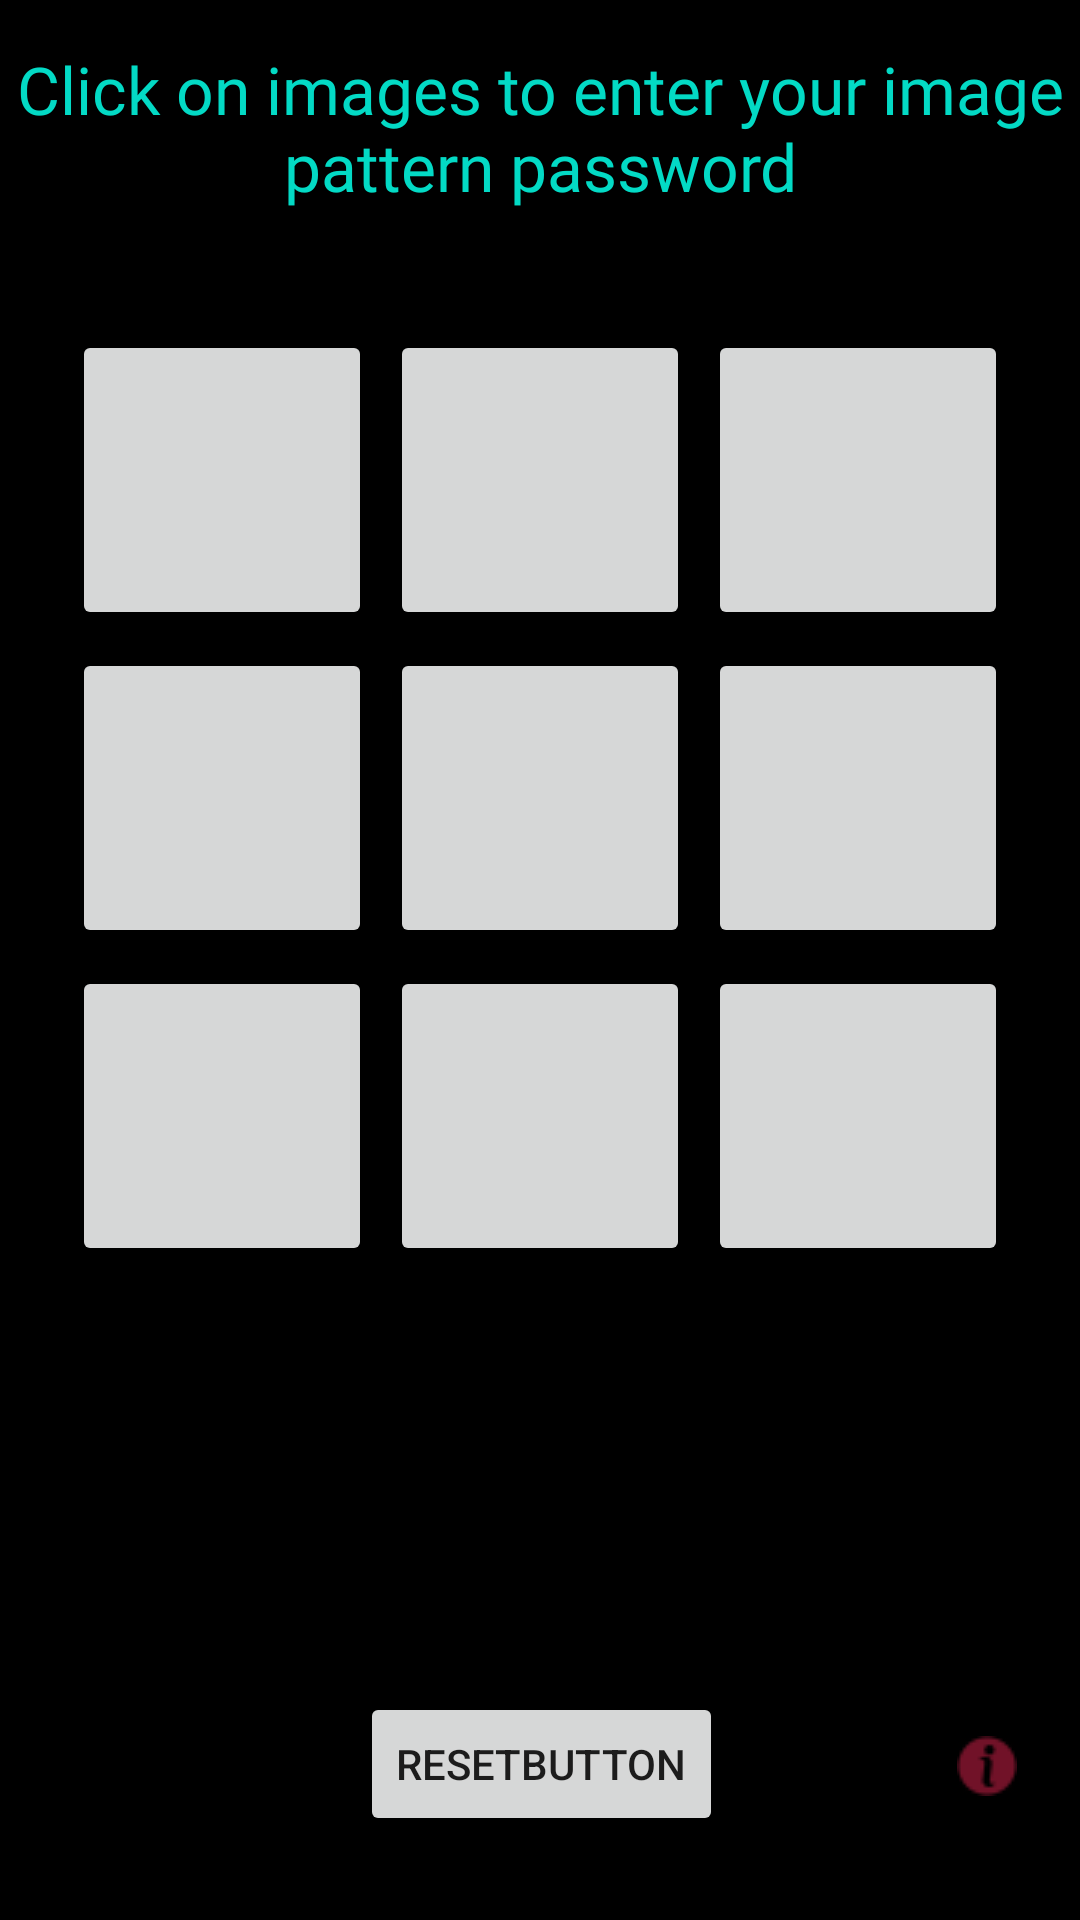

Write the Android layout XML for this screen, with the resource values it uses.
<!-- AndroidManifest.xml: application theme Theme.Coffer -->
<!-- res/layout/activity_main3.xml -->
<?xml version="1.0" encoding="utf-8"?>
<androidx.constraintlayout.widget.ConstraintLayout xmlns:android="http://schemas.android.com/apk/res/android"
    xmlns:app="http://schemas.android.com/apk/res-auto"
    xmlns:tools="http://schemas.android.com/tools"
    android:layout_width="match_parent"
    android:layout_height="match_parent"
    android:background="@drawable/gradient"
    tools:context=".MainActivity3">

    <TextView
        android:id="@+id/textView"
        android:layout_width="wrap_content"
        android:layout_height="wrap_content"
        android:layout_marginTop="100dp"
        android:fontFamily="@font/akaya_telivigala"
        android:gravity="center"
        android:text="@string/click_on_images_to_enter_your_image_pattern_password"
        android:textColor="@color/teal_200"
        android:textSize="22sp"
        android:textStyle="normal"
        app:layout_constraintBottom_toTopOf="@+id/imageButton3"
        app:layout_constraintEnd_toEndOf="parent"
        app:layout_constraintStart_toStartOf="parent"
        app:layout_constraintTop_toTopOf="parent"
        tools:ignore="TextContrastCheck" />

    <ImageButton
        android:id="@+id/imageButton9"
        android:layout_width="100sp"
        android:layout_height="100sp"
        android:layout_marginStart="3dp"
        android:layout_marginTop="3dp"
        android:layout_marginEnd="50dp"
        android:layout_marginBottom="218dp"
        android:contentDescription="@string/b9"
        android:onClick="imageButtonClicked"
        app:layout_constraintBottom_toBottomOf="parent"
        app:layout_constraintEnd_toEndOf="parent"
        app:layout_constraintStart_toEndOf="@+id/imageButton8"
        app:layout_constraintTop_toBottomOf="@+id/imageButton6"
        tools:ignore="SpeakableTextPresentCheck,ImageContrastCheck,ImageContrastCheck,DuplicateSpeakableTextCheck" />

    <ImageButton
        android:id="@+id/imageButton7"
        android:layout_width="100sp"
        android:layout_height="100sp"
        android:layout_marginStart="50dp"
        android:layout_marginTop="3dp"
        android:layout_marginEnd="3dp"
        android:layout_marginBottom="218dp"
        android:contentDescription="@string/b7"
        android:onClick="imageButtonClicked"
        app:layout_constraintBottom_toBottomOf="parent"
        app:layout_constraintEnd_toStartOf="@+id/imageButton8"
        app:layout_constraintStart_toStartOf="parent"
        app:layout_constraintTop_toBottomOf="@+id/imageButton4"
        tools:ignore="SpeakableTextPresentCheck,ImageContrastCheck" />

    <ImageButton
        android:id="@+id/imageButton5"
        android:layout_width="100sp"
        android:layout_height="100sp"
        android:layout_marginStart="3dp"
        android:layout_marginTop="3dp"
        android:layout_marginEnd="3dp"
        android:layout_marginBottom="3dp"
        android:contentDescription="@string/b5"
        android:onClick="imageButtonClicked"
        app:layout_constraintBottom_toTopOf="@+id/imageButton8"
        app:layout_constraintEnd_toStartOf="@+id/imageButton6"
        app:layout_constraintStart_toEndOf="@+id/imageButton4"
        app:layout_constraintTop_toBottomOf="@+id/imageButton2"
        tools:ignore="SpeakableTextPresentCheck,ImageContrastCheck" />

    <ImageButton
        android:id="@+id/imageButton4"
        android:layout_width="100sp"
        android:layout_height="100sp"
        android:layout_marginStart="50dp"
        android:layout_marginTop="3dp"
        android:layout_marginEnd="3dp"
        android:layout_marginBottom="3dp"
        android:contentDescription="@string/b4"
        android:onClick="imageButtonClicked"
        app:layout_constraintBottom_toTopOf="@+id/imageButton7"
        app:layout_constraintEnd_toStartOf="@+id/imageButton5"
        app:layout_constraintStart_toStartOf="parent"
        app:layout_constraintTop_toBottomOf="@+id/imageButton1"
        tools:ignore="SpeakableTextPresentCheck,ImageContrastCheck" />

    <ImageButton
        android:id="@+id/imageButton3"
        android:layout_width="100sp"
        android:layout_height="100sp"
        android:layout_marginStart="3dp"
        android:layout_marginTop="40dp"
        android:layout_marginEnd="50dp"
        android:layout_marginBottom="3dp"
        android:contentDescription="@string/b3"
        android:onClick="imageButtonClicked"
        app:layout_constraintBottom_toTopOf="@+id/imageButton6"
        app:layout_constraintEnd_toEndOf="parent"
        app:layout_constraintStart_toEndOf="@+id/imageButton2"
        app:layout_constraintTop_toBottomOf="@+id/textView"
        tools:ignore="SpeakableTextPresentCheck,ImageContrastCheck" />

    <ImageButton
        android:id="@+id/imageButton1"
        android:layout_width="100sp"
        android:layout_height="100sp"
        android:layout_marginStart="50dp"
        android:layout_marginTop="40dp"
        android:layout_marginEnd="3dp"
        android:layout_marginBottom="3dp"
        android:contentDescription="@string/b1"
        android:onClick="imageButtonClicked"
        app:layout_constraintBottom_toTopOf="@+id/imageButton4"
        app:layout_constraintEnd_toStartOf="@+id/imageButton2"
        app:layout_constraintStart_toStartOf="parent"
        app:layout_constraintTop_toBottomOf="@+id/textView"
        tools:ignore="SpeakableTextPresentCheck,ImageContrastCheck" />

    <ImageButton
        android:id="@+id/imageButton2"
        android:layout_width="100sp"
        android:layout_height="100sp"
        android:layout_marginStart="3dp"
        android:layout_marginTop="40dp"
        android:layout_marginEnd="3dp"
        android:layout_marginBottom="3dp"
        android:contentDescription="@string/b2"
        android:onClick="imageButtonClicked"
        app:layout_constraintBottom_toTopOf="@+id/imageButton5"
        app:layout_constraintEnd_toStartOf="@+id/imageButton3"
        app:layout_constraintStart_toEndOf="@+id/imageButton1"
        app:layout_constraintTop_toBottomOf="@+id/textView"
        tools:ignore="SpeakableTextPresentCheck,ImageContrastCheck" />

    <ImageButton
        android:id="@+id/imageButton8"
        android:layout_width="100sp"
        android:layout_height="100sp"
        android:layout_marginStart="3dp"
        android:layout_marginTop="3dp"
        android:layout_marginEnd="3dp"
        android:layout_marginBottom="218dp"
        android:contentDescription="@string/b8"
        android:onClick="imageButtonClicked"
        app:layout_constraintBottom_toBottomOf="parent"
        app:layout_constraintEnd_toStartOf="@+id/imageButton9"
        app:layout_constraintStart_toEndOf="@+id/imageButton7"
        app:layout_constraintTop_toBottomOf="@+id/imageButton5"
        tools:ignore="SpeakableTextPresentCheck,ImageContrastCheck" />

    <ImageButton
        android:id="@+id/imageButton6"
        android:layout_width="100sp"
        android:layout_height="100sp"
        android:layout_marginStart="3dp"
        android:layout_marginTop="3dp"
        android:layout_marginEnd="50dp"
        android:layout_marginBottom="3dp"
        android:contentDescription="@string/b6"
        android:onClick="imageButtonClicked"
        app:layout_constraintBottom_toTopOf="@+id/imageButton9"
        app:layout_constraintEnd_toEndOf="parent"
        app:layout_constraintStart_toEndOf="@+id/imageButton5"
        app:layout_constraintTop_toBottomOf="@+id/imageButton3"
        tools:ignore="SpeakableTextPresentCheck,ImageContrastCheck" />

    <Button
        android:id="@+id/button10"
        android:layout_width="wrap_content"
        android:layout_height="wrap_content"
        android:layout_marginStart="162dp"
        android:layout_marginEnd="64dp"
        android:layout_marginBottom="16dp"
        android:onClick="reset"
        android:text="@string/resetButton"
        app:layout_constraintBottom_toBottomOf="parent"
        app:layout_constraintEnd_toStartOf="@+id/i_button"
        app:layout_constraintStart_toStartOf="parent"
        app:layout_constraintTop_toBottomOf="@+id/imageButton8"
        app:layout_constraintVertical_bias="0.922"
        tools:ignore="TouchTargetSizeCheck" />

    <ImageButton
        android:id="@+id/i_button"
        android:layout_width="wrap_content"
        android:layout_height="wrap_content"
        android:layout_marginTop="142dp"
        android:layout_marginEnd="49dp"
        android:layout_marginBottom="27dp"
        android:background="@drawable/gradient"
        android:contentDescription="@string/todo1"
        android:minWidth="48dp"
        android:minHeight="48dp"
        android:onClick="credit"
        app:layout_constraintBottom_toBottomOf="parent"
        app:layout_constraintEnd_toEndOf="parent"
        app:layout_constraintStart_toEndOf="@+id/button10"
        app:layout_constraintTop_toBottomOf="@+id/imageButton9"
        app:srcCompat="@drawable/i_button"
        tools:ignore="SpeakableTextPresentCheck,ImageContrastCheck,TouchTargetSizeCheck" />

</androidx.constraintlayout.widget.ConstraintLayout>
<!-- resources referenced by this layout -->
<resources>
  <color name="teal_200">#FF03DAC5</color>
  <!-- drawable gradient (drawable) -->
  <?xml version="1.0" encoding="utf-8"?>
  <shape xmlns:android="http://schemas.android.com/apk/res/android">
      <gradient
          android:type="radial" android:gradientRadius="250dp"
          android:startColor="@color/start_color" android:endColor="@color/start_color"
          android:centerColor="@color/mid_color"/>
  </shape>
  <!-- drawable i_button: png bitmap (drawable, 706 bytes) -->
  <string name="b1">b1</string>
  <string name="b2">b2</string>
  <string name="b3">b3</string>
  <string name="b4">b4</string>
  <string name="b5">b5</string>
  <string name="b6">b6</string>
  <string name="b7">b7</string>
  <string name="b8">b8</string>
  <string name="b9">b9</string>
  <string name="click_on_images_to_enter_your_image_pattern_password">Click on images to enter your image pattern password</string>
  <string name="resetButton">ResetButton</string>
  <string name="todo1">todo</string>
  <style name="Theme.Coffer" parent="Theme.MaterialComponents.DayNight.DarkActionBar">
          
          <item name="colorPrimary">@color/purple_500</item>
          <item name="colorPrimaryVariant">@color/purple_700</item>
          <item name="colorOnPrimary">@color/white</item>
          
          <item name="colorSecondary">@color/teal_200</item>
          <item name="colorSecondaryVariant">@color/teal_700</item>
          <item name="colorOnSecondary">@color/black</item>
          
          <item name="android:statusBarColor">?attr/colorPrimaryVariant</item>
          
      </style>
  <color name="start_color">#FF000000</color>
  <color name="mid_color">#FF000000</color>
  <color name="purple_500">#FF6200EE</color>
  <color name="purple_700">#FF3700B3</color>
  <color name="white">#FFFFFFFF</color>
  <color name="teal_700">#FF018786</color>
  <color name="black">#FF000000</color>
</resources>
